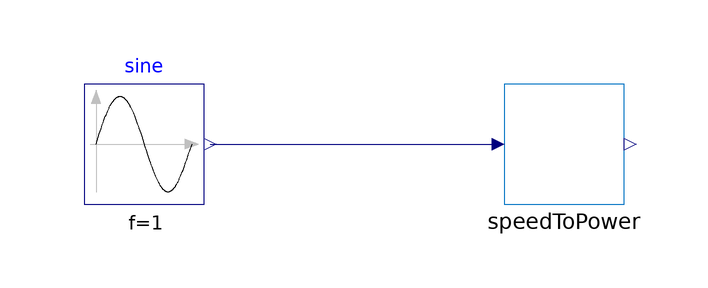

This picture is the connection diagram that the Modelica source below describes through its graphical annotations.

model TestBlock "Test model for SpeedToPower block"
    SpeedToPower speedToPower annotation(
      Placement(transformation(origin = {0, 0}, extent = {{-10, -10}, {10, 10}}))
    );
    Modelica.Blocks.Sources.Sine sine(amplitude = 1, f = 1) annotation(
      Placement(transformation(origin = {-70, 0}, extent = {{-10, -10}, {10, 10}}))
    );
  equation
    connect(sine.y, speedToPower.speed) annotation(
      Line(origin = {-35, 0}, points = {{-24, 0}, {24, 0}}, color = {0, 0, 127})
    );
    annotation(
      Icon(
        coordinateSystem(extent = {{-100, -100}, {100, 100}}),
        graphics = {
          Ellipse(lineColor = {0, 114, 195}, fillColor = {0, 114, 195}, fillPattern = FillPattern.Solid, extent = {{-100, -100}, {100, 100}}),
          Polygon(lineColor = {0, 114, 195}, fillColor = {255, 255, 255}, fillPattern = FillPattern.Solid, points = {{-36, 60}, {64, 0}, {-36, -60}, {-36, 60}})
        }
      ),
      experiment(StopTime = 5),
      Documentation(info = "<html><p>Drives SpeedToPower with a 1 Hz sine wave. Speed oscillates positive/negative; power is always positive due to abs() and the cube relationship.</p></html>")
    );
  end TestBlock;